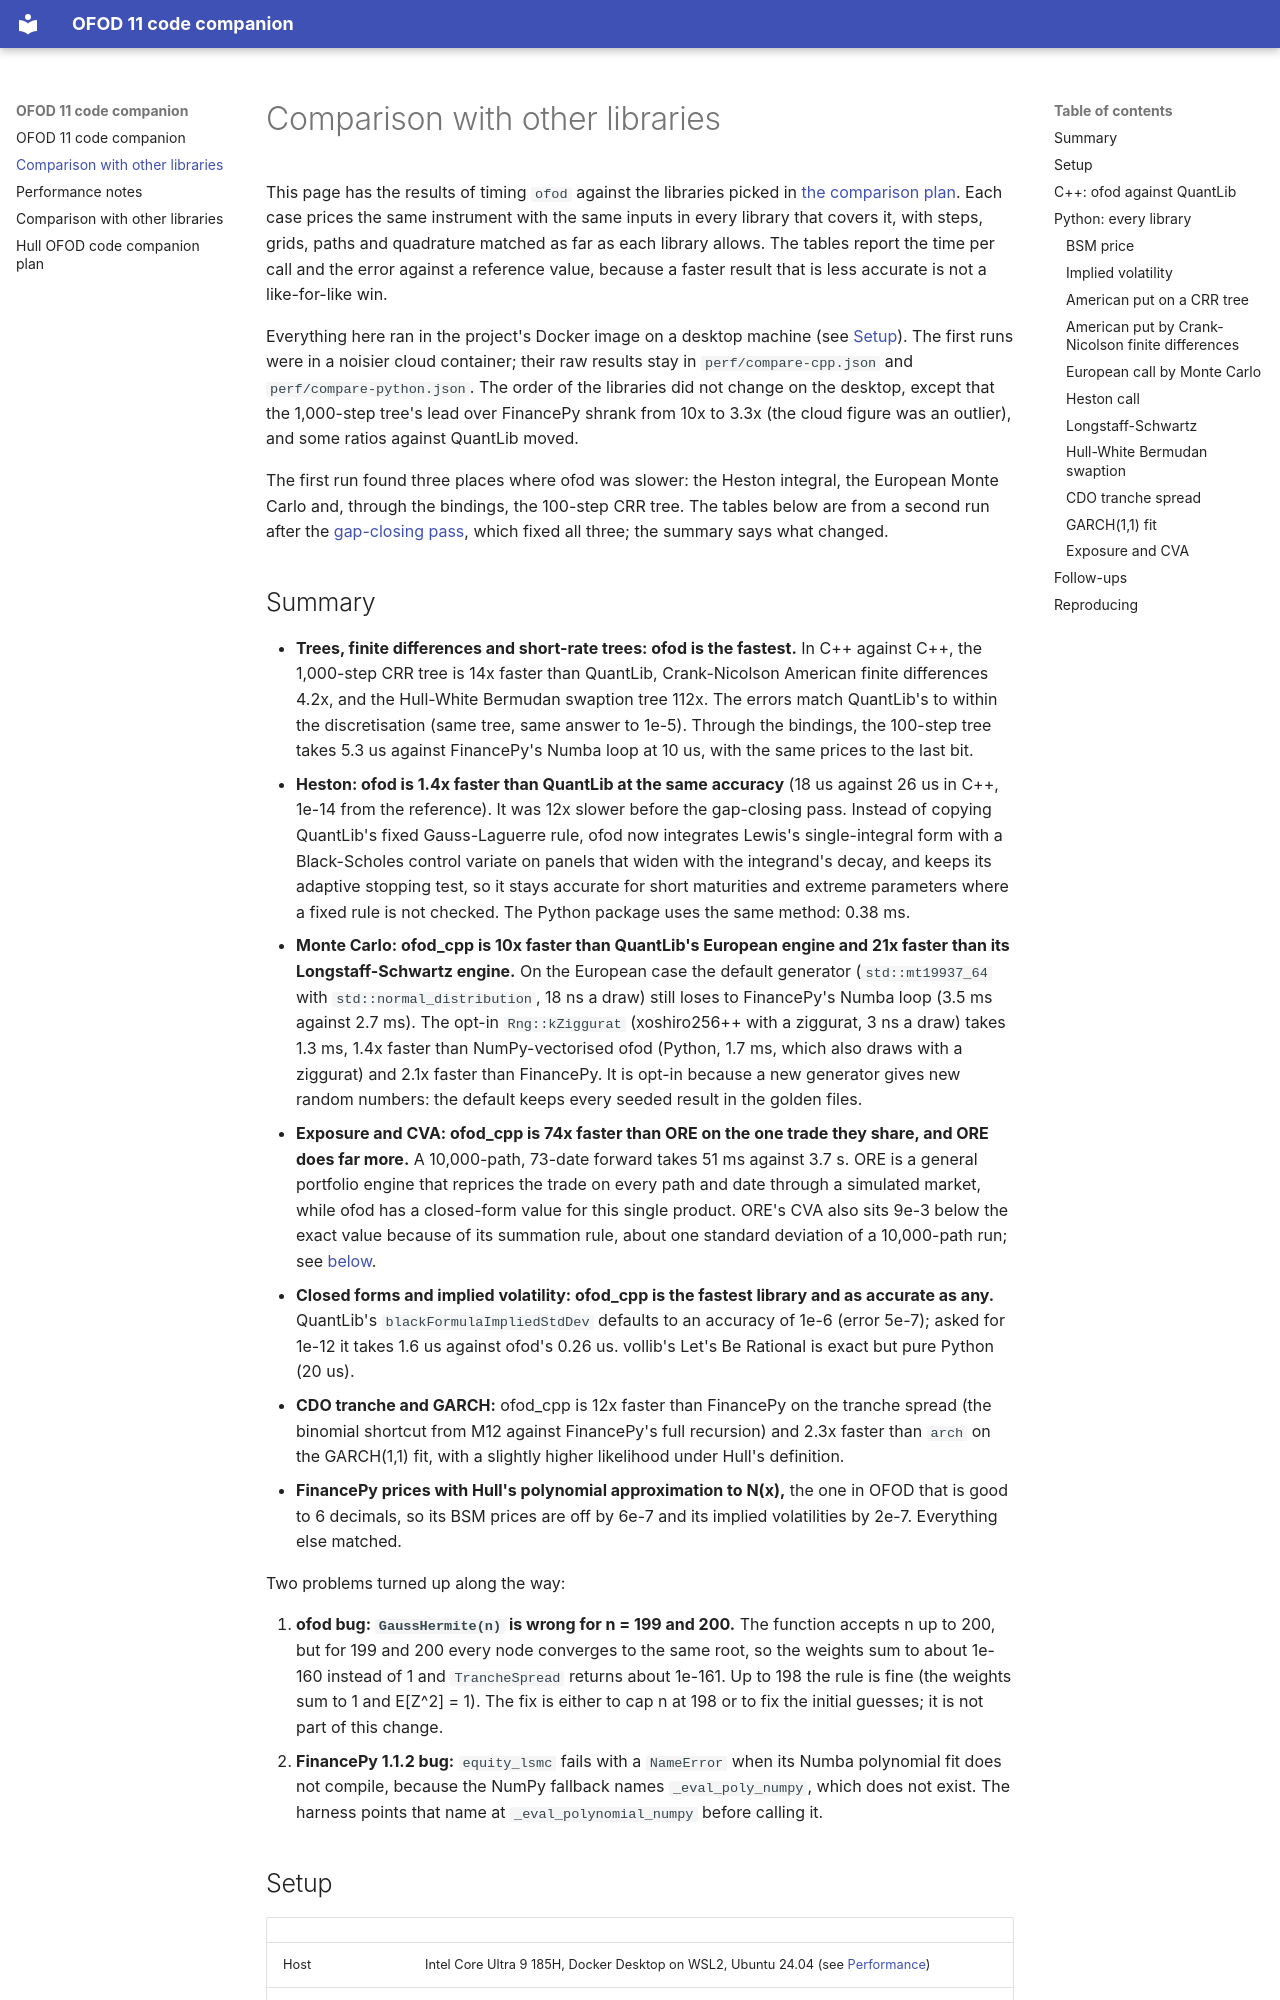

repository: dzheresc/ofod11 · page: COMPARISON/index.html · generator: mkdocs

# Comparison with other libraries

This page has the results of timing `ofod` against the libraries picked in
[the comparison plan](comparison_plan.md). Each case prices the same
instrument with the same inputs in every library that covers it, with
steps, grids, paths and quadrature matched as far as each library allows.
The tables report the time per call and the error against a reference
value, because a faster result that is less accurate is not a like-for-like
win.

Everything here ran in the project's Docker image on a desktop machine
(see [Setup](#setup)). The first runs were in a noisier cloud container;
their raw results stay in `perf/compare-cpp.json` and
`perf/compare-python.json`. The order of the libraries did not change on
the desktop, except that the 1,000-step tree's lead over FinancePy
shrank from 10x to 3.3x (the cloud figure was an outlier), and some
ratios against QuantLib moved.

The first run found three places where ofod was slower: the Heston
integral, the European Monte Carlo and, through the bindings, the 100-step
CRR tree. The tables below are from a second run after the
[gap-closing pass](PERF.md#comparison-follow-up-closing-the-gaps), which
fixed all three; the summary says what changed.
